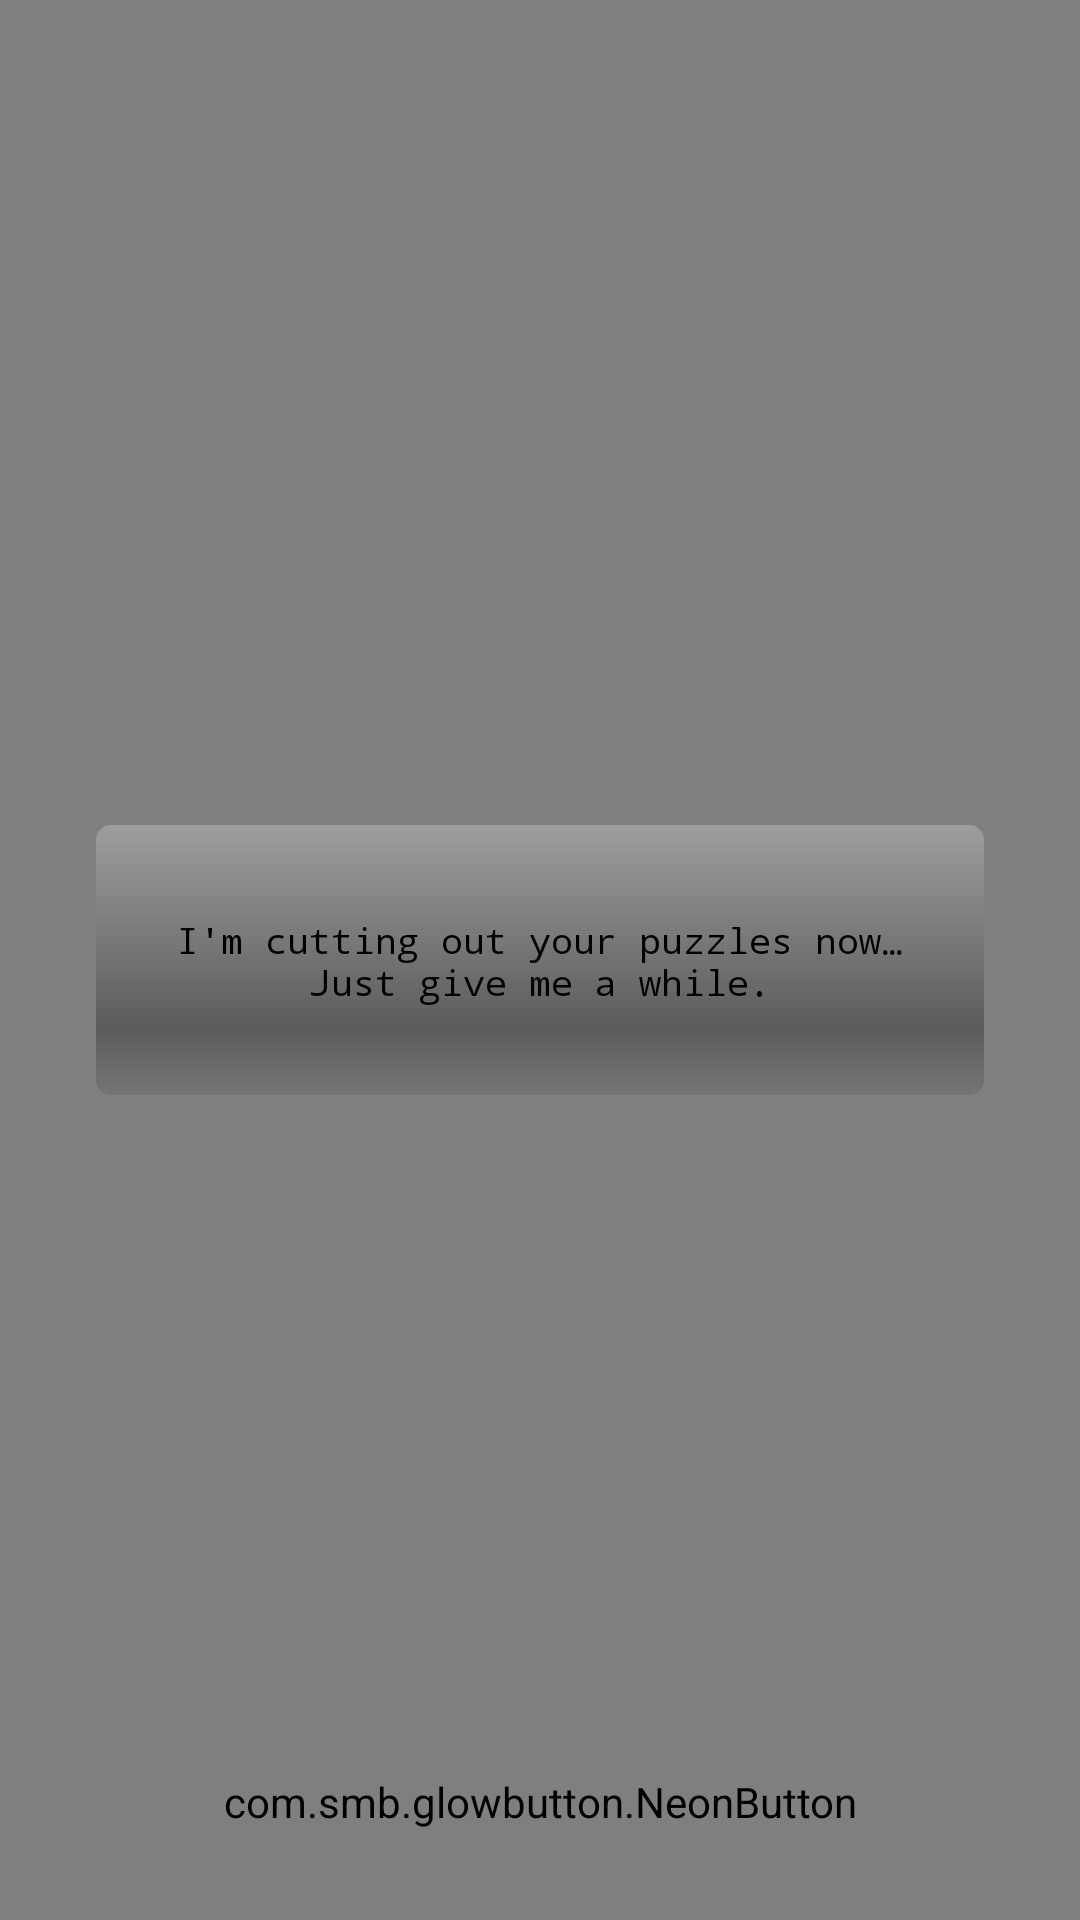

Produce the Android XML layout that renders to this screen, including the resource entries it uses.
<!-- AndroidManifest.xml: activity theme AppTheme.NoWindowBackground -->
<!-- res/layout/activity_puzzle.xml -->
<?xml version="1.0" encoding="utf-8"?>
<androidx.constraintlayout.widget.ConstraintLayout xmlns:android="http://schemas.android.com/apk/res/android"
    xmlns:app="http://schemas.android.com/apk/res-auto"
    xmlns:tools="http://schemas.android.com/tools"
    android:layout_width="match_parent"
    android:layout_height="match_parent"
    android:background="@drawable/table_background"
    tools:context="com.batodev.jigsawpuzzle.activity.PuzzleActivity">

    <TextView
        android:id="@+id/stopwatchText"
        android:layout_width="wrap_content"
        android:layout_height="wrap_content"
        android:layout_marginBottom="4dp"
        android:layout_marginStart="40dp"
        android:background="#80000000"
        android:fontFamily="monospace"
        android:gravity="center"
        android:padding="2dp"
        android:text="00:00"
        android:textColor="@android:color/white"
        android:textSize="8sp"
        app:layout_constraintBottom_toBottomOf="parent"
        app:layout_constraintStart_toStartOf="parent"
        tools:ignore="HardcodedText,SmallSp" />

    <com.otaliastudios.zoom.ZoomLayout
        android:id="@+id/zoomableLayout"
        android:layout_width="match_parent"
        android:layout_height="match_parent"
        android:scrollbars="vertical|horizontal"
        app:flingEnabled="false"
        app:hasClickableChildren="true"
        app:layout_constraintBottom_toBottomOf="parent"
        app:layout_constraintEnd_toEndOf="parent"
        app:layout_constraintStart_toStartOf="parent"
        app:layout_constraintTop_toTopOf="parent"
        app:oneFingerScrollEnabled="false">
        
        
        
        
        
        
        
        
        
        
        
        
        
        
        
        
        

        <RelativeLayout
            android:id="@+id/layout"
            android:layout_width="match_parent"
            android:layout_height="match_parent">

            <androidx.constraintlayout.widget.ConstraintLayout
                android:layout_width="match_parent"
                android:layout_height="match_parent"
                android:clipChildren="false">

                <ImageView
                    android:id="@+id/imageView"
                    android:layout_width="0dp"
                    android:layout_height="0dp"
                    android:layout_marginStart="16dp"
                    android:layout_marginTop="18dp"
                    android:layout_marginEnd="16dp"
                    android:adjustViewBounds="true"
                    android:alpha="1"
                    android:background="@drawable/border"
                    android:contentDescription="@string/app_name"
                    android:padding="2dp"
                    android:scaleType="centerCrop"
                    app:layout_constraintDimensionRatio="0.666667:1"
                    app:layout_constraintEnd_toEndOf="parent"
                    app:layout_constraintStart_toStartOf="parent"
                    app:layout_constraintTop_toTopOf="parent" />

            </androidx.constraintlayout.widget.ConstraintLayout>
        </RelativeLayout>
    </com.otaliastudios.zoom.ZoomLayout>

    <ProgressBar
        android:id="@+id/progressBar"
        style="@android:style/Widget.ProgressBar.Horizontal"
        android:layout_width="0dp"
        android:layout_height="90dp"
        android:layout_marginStart="32dp"
        android:layout_marginEnd="32dp"
        android:indeterminate="false"
        android:max="100"
        android:progress="0"
        app:layout_constraintBottom_toBottomOf="parent"
        app:layout_constraintEnd_toEndOf="parent"
        app:layout_constraintStart_toStartOf="parent"
        app:layout_constraintTop_toTopOf="parent" />

    <TextView
        android:id="@+id/progressText"
        android:layout_width="wrap_content"
        android:layout_height="wrap_content"
        android:fontFamily="monospace"
        android:gravity="center"
        android:text="@string/puzzle_activity_we_are_cutting"
        android:textColor="@android:color/black"
        android:textSize="12sp"
        app:layout_constraintBottom_toBottomOf="@+id/progressBar"
        app:layout_constraintEnd_toEndOf="@+id/progressBar"
        app:layout_constraintStart_toStartOf="@+id/progressBar"
        app:layout_constraintTop_toTopOf="@+id/progressBar" />

    <ImageView
        android:id="@+id/konfettiView"
        android:layout_width="match_parent"
        android:layout_height="match_parent"
        android:contentDescription="@string/app_name"
        android:scaleType="centerCrop"
        android:visibility="gone"
        app:layout_constraintBottom_toBottomOf="parent"
        app:layout_constraintLeft_toLeftOf="parent"
        app:layout_constraintRight_toRightOf="parent"
        app:layout_constraintTop_toTopOf="parent" />

    <com.smb.glowbutton.NeonButton
        android:id="@+id/puzzle_activity_play_again"
        android:layout_margin="30dp"
        android:text="@string/puzzle_activity_play_again"
        android:textSize="20sp"
        app:layout_constraintBottom_toBottomOf="parent"
        app:layout_constraintEnd_toEndOf="parent"
        app:layout_constraintStart_toStartOf="parent"
        android:layout_width="match_parent"
        android:layout_height="wrap_content"
        app:nb_cornerRadius="30dp"
        app:nb_disabledStateColor="@android:color/darker_gray"
        app:nb_drawableEnd="@drawable/ic_gamepad_36dp"
        app:nb_drawablePadding="10dp"
        app:nb_drawableStart="@drawable/ic_gamepad_36dp"
        app:nb_gradientEnd="@color/colorAccent"
        app:nb_gradientStart="@color/colorPrimary"
        app:nb_text="@string/puzzle_activity_play_again"
        app:nb_textColor="@color/colorAccent"
        app:nb_textSize="18dp"
        app:nb_textStyle="normal" />

</androidx.constraintlayout.widget.ConstraintLayout>
<!-- resources referenced by this layout -->
<resources>
  <color name="colorAccent">#E69215</color>
  <color name="colorPrimary">#FF5722</color>
  <!-- drawable ic_gamepad_36dp: vector/xml drawable (drawable, 2073 chars, omitted) -->
  <!-- drawable table_background: jpg bitmap (drawable-hdpi, 244610 bytes) -->
  <string name="app_name" translatable="false">Puzzled Girls</string>
  <string name="puzzle_activity_play_again">Play again</string>
  <string name="puzzle_activity_we_are_cutting">I\'m cutting out your puzzles now…\nJust give me a while.</string>
  <style name="AppTheme.NoWindowBackground">
          <item name="android:windowBackground">@null</item>
      </style>
</resources>
